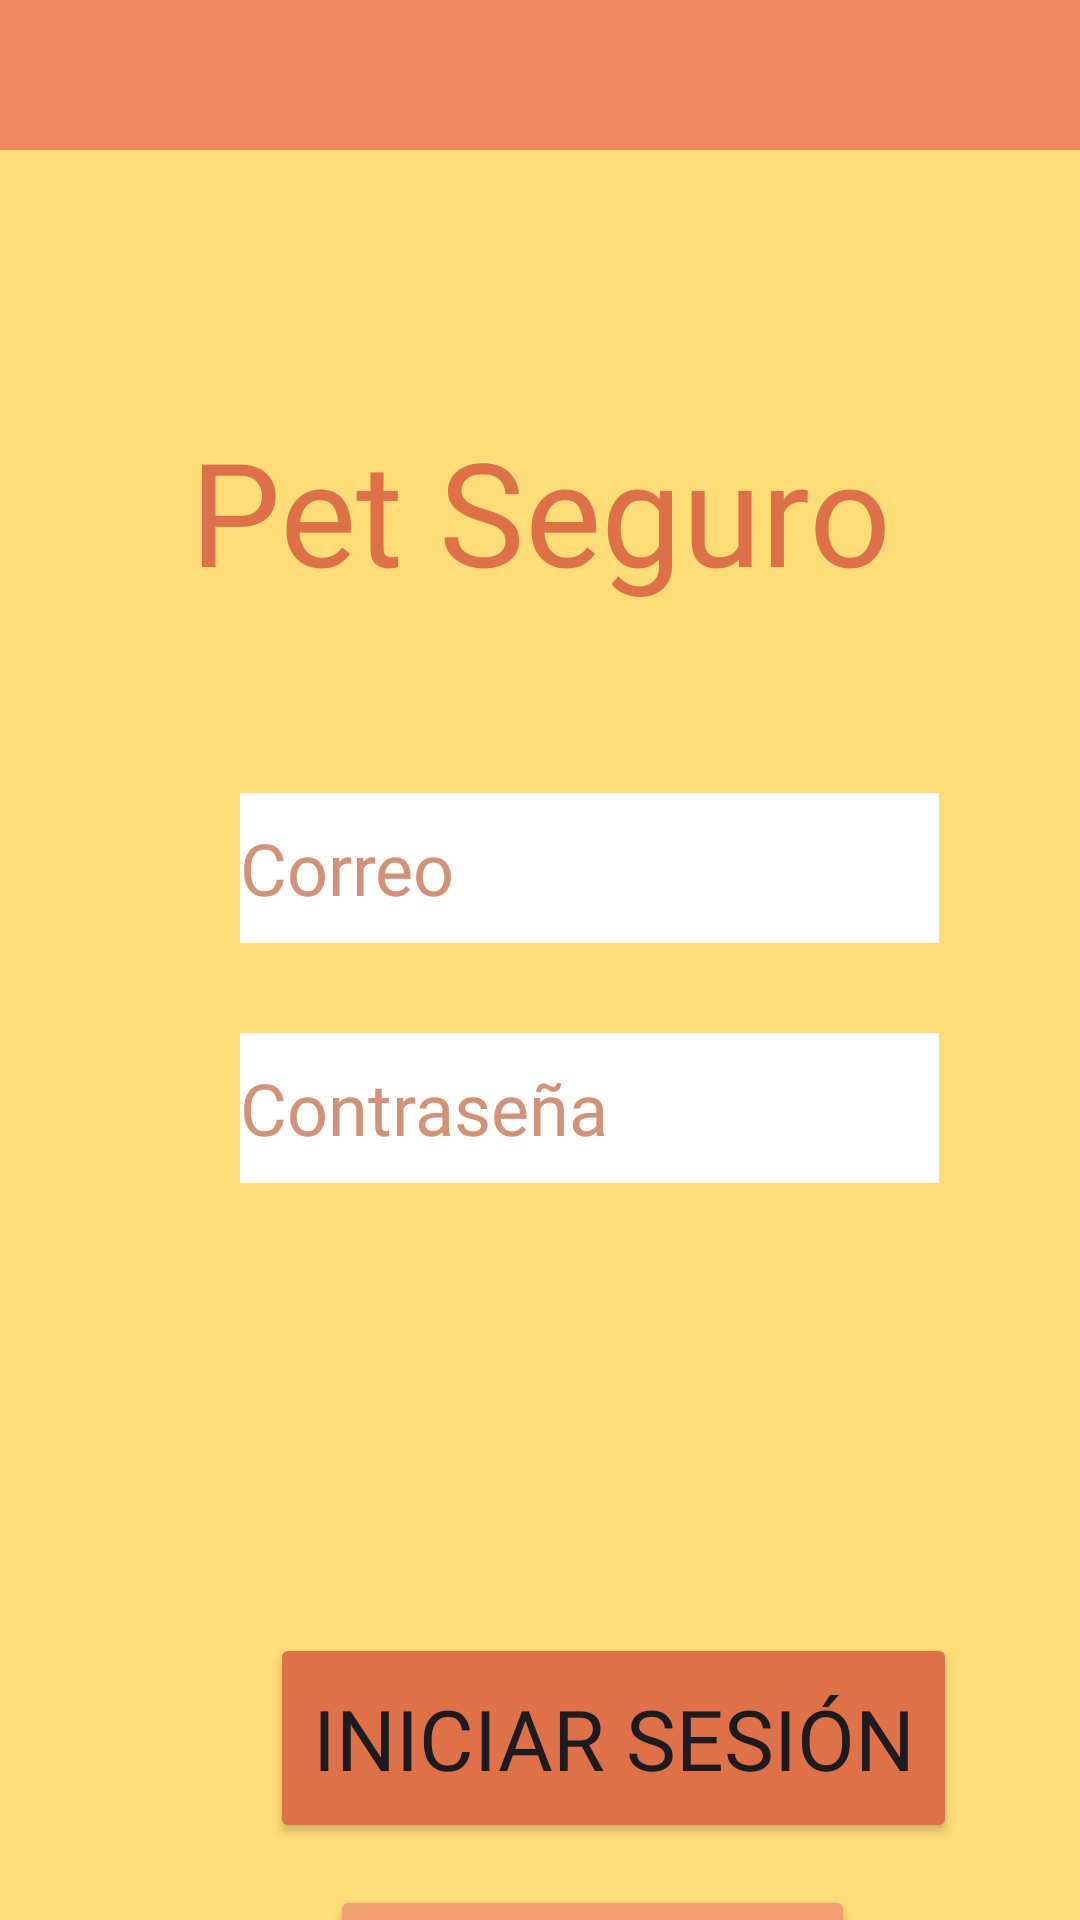

Produce the Android XML layout that renders to this screen, including the resource entries it uses.
<!-- AndroidManifest.xml: application theme Theme.PetSeguroApp -->
<!-- res/layout/activity_sign_in.xml -->
<?xml version="1.0" encoding="utf-8"?>
<LinearLayout xmlns:android="http://schemas.android.com/apk/res/android"
    xmlns:app="http://schemas.android.com/apk/res-auto"
    xmlns:tools="http://schemas.android.com/tools"
    android:layout_width="match_parent"
    android:layout_height="match_parent"
    android:background="@color/amarilloFondo"
    tools:context=".SignInActivity"
    android:orientation="vertical">



    <View
        android:id="@+id/view"
        android:layout_width="match_parent"
        android:layout_height="50dp"
        android:layout_marginHorizontal="0dp"
        android:layout_marginBottom="88dp"
        android:background="@color/naranjaFranja"
        app:layout_constraintBottom_toTopOf="@+id/tvTitulo"
        app:layout_constraintEnd_toStartOf="@+id/tvTitulo" />

    <TextView
        android:id="@+id/tvTitulo"
        android:layout_width="match_parent"
        android:layout_height="wrap_content"
        android:layout_marginBottom="62dp"
        android:fontFamily="@font/itim"
        android:text="@string/titulo"
        android:textAlignment="center"
        android:textColor="@color/naranjaTitulo"
        android:textSize="48sp"
        app:layout_constraintBottom_toTopOf="@+id/etUsuario"
        tools:layout_editor_absoluteX="0dp" />

    <EditText
        android:id="@+id/etEmail"
        android:layout_width="233dp"
        android:layout_height="50dp"
        android:layout_marginLeft="80dp"
        android:layout_marginBottom="30dp"
        android:background="@color/white"
        android:ems="10"
        android:fontFamily="@font/itim"
        android:hint="@string/correoText"
        android:inputType="text"
        android:textColorHint="@color/naranjaHint"
        android:textSize="24sp"
        tools:layout_editor_absoluteX="91dp"
        tools:layout_editor_absoluteY="214dp" />

    <EditText
        android:id="@+id/etcontrasenia"
        android:layout_width="233dp"
        android:layout_height="50dp"
        android:layout_marginBottom="150dp"
        android:background="@color/white"
        android:ems="10"
        android:fontFamily="@font/itim"
        android:hint="@string/contraseñaText"
        android:layout_marginLeft="80dp"
        android:inputType="textPassword"
        android:textColorHint="@color/naranjaHint"
        android:textSize="24sp"
        />

    <Button
        android:id="@+id/btnIniciarSesion"
        android:layout_width="229dp"
        android:layout_height="70dp"
        android:layout_marginBottom="14dp"
        android:backgroundTint="@color/naranjaTitulo"
        android:fontFamily="@font/itim"
        android:text="@string/inciarSesionText"
        android:textSize="28sp"
        android:layout_marginLeft="90dp"
        app:layout_constraintBottom_toTopOf="@+id/btnRegistrarme"
        app:layout_constraintEnd_toEndOf="parent"
        app:layout_constraintStart_toStartOf="parent" />

    <Button
        android:id="@+id/btnRegistrarme"
        android:layout_width="175dp"
        android:layout_height="52dp"
        android:backgroundTint="@color/naranjaDeco"
        android:fontFamily="@font/itim"
        android:text="@string/registroText"
        android:textSize="24sp"
        android:layout_marginLeft="110dp"
        app:layout_constraintEnd_toEndOf="parent"
        app:layout_constraintStart_toStartOf="parent"
        tools:layout_editor_absoluteY="600dp" />


</LinearLayout>
<!-- resources referenced by this layout -->
<resources>
  <color name="amarilloFondo">#FEDC78</color>
  <color name="naranjaDeco">#F2A072</color>
  <color name="naranjaFranja">#F38860</color>
  <color name="naranjaHint">#D39177</color>
  <color name="naranjaTitulo">#DF7149</color>
  <color name="white">#FFFFFFFF</color>
  <string name="correoText">Correo</string>
  <string name="inciarSesionText">Iniciar sesión</string>
  <string name="registroText">Registrarse</string>
  <string name="titulo">Pet Seguro</string>
  <style name="Theme.PetSeguroApp" parent="Base.Theme.PetSeguroApp" />
  <style name="Base.Theme.PetSeguroApp" parent="Theme.Material3.DayNight.NoActionBar">
          
          
          <item name="colorPrimary">@color/naranjaTitulo</item>
      </style>
</resources>
